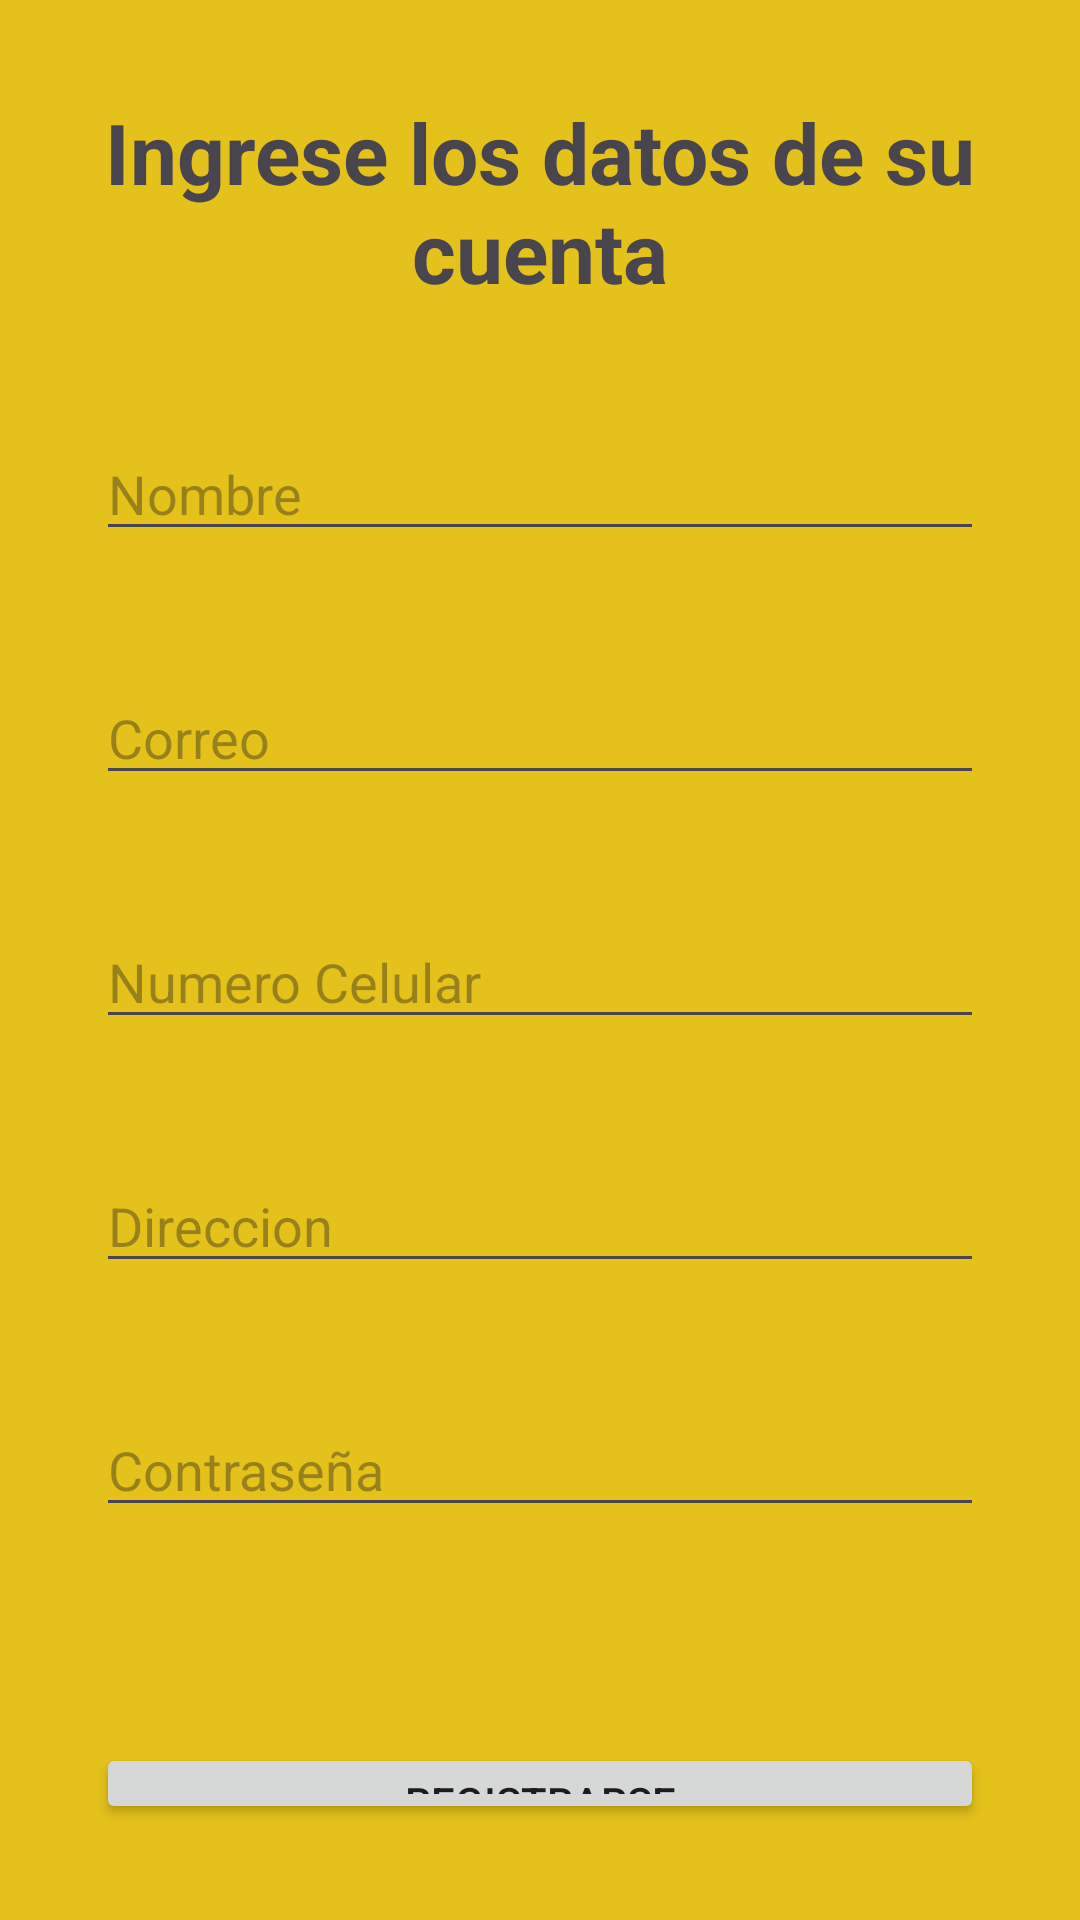

Write the Android layout XML for this screen, with the resource values it uses.
<!-- AndroidManifest.xml: application theme Theme.DonPan -->
<!-- res/layout/registrarse.xml -->
<?xml version="1.0" encoding="utf-8"?>
<LinearLayout xmlns:android="http://schemas.android.com/apk/res/android"
    xmlns:app="http://schemas.android.com/apk/res-auto"
    xmlns:tools="http://schemas.android.com/tools"
    android:layout_width="match_parent"
    android:layout_height="match_parent"
    android:background="#E4C11B"
    android:gravity="center"
    android:orientation="vertical"
    android:padding="32dp">

    <TextView
        android:id="@+id/textView9"
        android:layout_width="wrap_content"
        android:layout_height="wrap_content"
        android:layout_marginBottom="40dp"
        android:text="@string/titulo_rgtro"
        android:textAlignment="center"
        android:textSize="28sp"
        android:textStyle="bold" />

    <EditText
        android:id="@+id/nombre_rgtro_EditText"
        android:layout_width="match_parent"
        android:layout_height="wrap_content"
        android:layout_marginBottom="40dp"
        android:hint="Nombre" />

    <EditText
        android:id="@+id/correo_rgtro_EditText"
        android:layout_width="match_parent"
        android:layout_height="wrap_content"
        android:layout_marginBottom="40dp"
        android:hint="Correo" />

    <EditText
        android:id="@+id/numero_rgtro_EditText"
        android:layout_width="match_parent"
        android:layout_height="wrap_content"
        android:layout_marginBottom="40dp"
        android:hint="Numero Celular" />

    <EditText
        android:id="@+id/direccion_rgtro_EditText"
        android:layout_width="match_parent"
        android:layout_height="wrap_content"
        android:layout_marginBottom="40dp"
        android:hint="Direccion" />

    <EditText
        android:id="@+id/password_rgtro_EditText"
        android:layout_width="match_parent"
        android:layout_height="wrap_content"
        android:layout_marginBottom="40dp"
        android:hint="Contraseña" />

    <Button
        android:id="@+id/rgtro_Button"
        android:layout_width="match_parent"
        android:layout_height="wrap_content"
        android:layout_marginTop="32dp"
        android:text="@string/btn_registrarse" />
    -->

</LinearLayout>
<!-- resources referenced by this layout -->
<resources>
  <string name="btn_registrarse">Registrarse</string>
  <string name="titulo_rgtro">Ingrese los datos de su cuenta</string>
  <style name="Theme.DonPan" parent="Base.Theme.DonPan" />
  <style name="Base.Theme.DonPan" parent="Theme.Material3.DayNight.NoActionBar">
          
          
      </style>
</resources>
